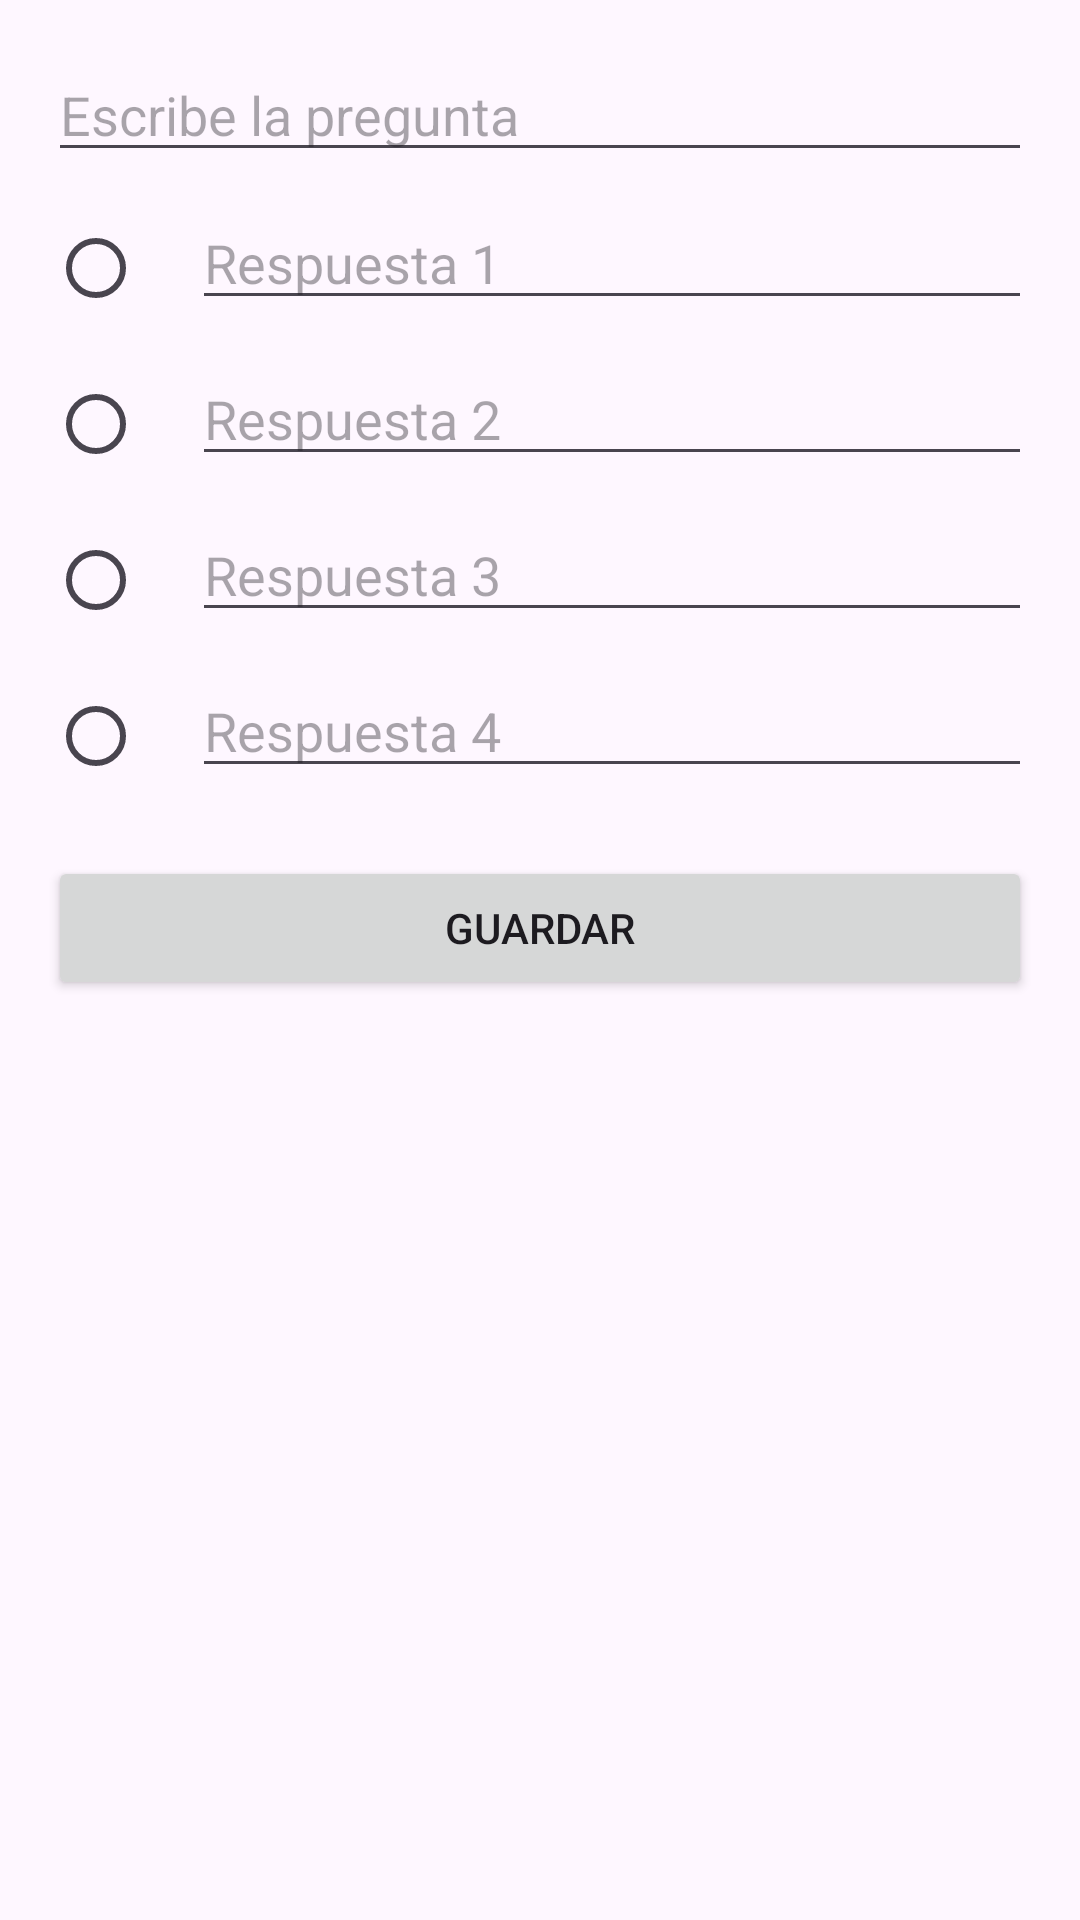

Write the Android layout XML for this screen, with the resource values it uses.
<!-- AndroidManifest.xml: application theme Theme.Kahoot_adrian_manuel -->
<!-- res/layout/layout_configurar_preguntas.xml -->
<?xml version="1.0" encoding="utf-8"?>
<ScrollView xmlns:android="http://schemas.android.com/apk/res/android"
    android:layout_width="match_parent"
    android:layout_height="match_parent">

    <LinearLayout
        android:orientation="vertical"
        android:padding="16dp"
        android:layout_width="match_parent"
        android:layout_height="wrap_content">

        <EditText
            android:id="@+id/preguntaConfiguracion"
            android:layout_width="match_parent"
            android:layout_height="wrap_content"
            android:hint="Escribe la pregunta"/>

        <LinearLayout
            android:orientation="horizontal"
            android:layout_width="match_parent"
            android:layout_height="wrap_content"
            android:layout_marginTop="8dp">
            <RadioButton
                android:id="@+id/correcta1"
                android:layout_width="wrap_content"
                android:layout_height="wrap_content"/>
            <EditText
                android:id="@+id/respuesta1"
                android:layout_width="0dp"
                android:layout_height="wrap_content"
                android:layout_weight="1"
                android:hint="Respuesta 1"/>
        </LinearLayout>

        <LinearLayout
            android:orientation="horizontal"
            android:layout_width="match_parent"
            android:layout_height="wrap_content"
            android:layout_marginTop="4dp">
            <RadioButton
                android:id="@+id/correcta2"
                android:layout_width="wrap_content"
                android:layout_height="wrap_content"/>
            <EditText
                android:id="@+id/respuesta2"
                android:layout_width="0dp"
                android:layout_height="wrap_content"
                android:layout_weight="1"
                android:hint="Respuesta 2"/>
        </LinearLayout>

        <LinearLayout
            android:orientation="horizontal"
            android:layout_width="match_parent"
            android:layout_height="wrap_content"
            android:layout_marginTop="4dp">
            <RadioButton
                android:id="@+id/correcta3"
                android:layout_width="wrap_content"
                android:layout_height="wrap_content"/>
            <EditText
                android:id="@+id/respuesta3"
                android:layout_width="0dp"
                android:layout_height="wrap_content"
                android:layout_weight="1"
                android:hint="Respuesta 3"/>
        </LinearLayout>

        <LinearLayout
            android:orientation="horizontal"
            android:layout_width="match_parent"
            android:layout_height="wrap_content"
            android:layout_marginTop="4dp">
            <RadioButton
                android:id="@+id/correcta4"
                android:layout_width="wrap_content"
                android:layout_height="wrap_content"/>
            <EditText
                android:id="@+id/respuesta4"
                android:layout_width="0dp"
                android:layout_height="wrap_content"
                android:layout_weight="1"
                android:hint="Respuesta 4"/>
        </LinearLayout>

        <Button
            android:id="@+id/guardarPregunta"
            android:layout_width="match_parent"
            android:layout_height="wrap_content"
            android:text="Guardar"
            android:layout_marginTop="16dp"/>
    </LinearLayout>
</ScrollView>
<!-- resources referenced by this layout -->
<resources>
  <style name="Theme.Kahoot_adrian_manuel" parent="Base.Theme.Kahoot_adrian_manuel" />
  <style name="Base.Theme.Kahoot_adrian_manuel" parent="Theme.Material3.Light">
          
          <item name="colorPrimary">@color/morado</item>
      </style>
</resources>
